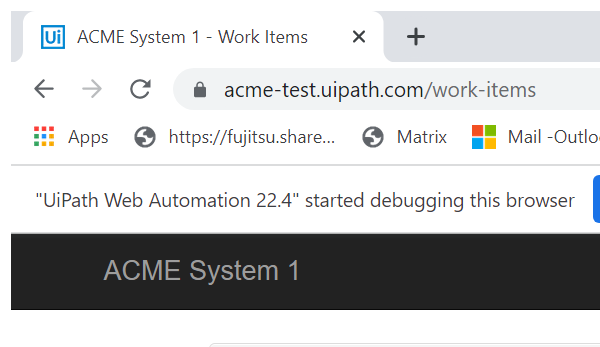
Task: Generate yearly report - Dispacher Process WorkFlow


Workflow: GetTransactionData

Step 1: Attach Chrome: Check next page in window 'ACME System 1 - Work Items' (chrome.exe)

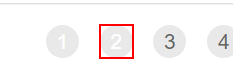
Step 2: find the link '" + in_TransactionNumber.ToString + "'
